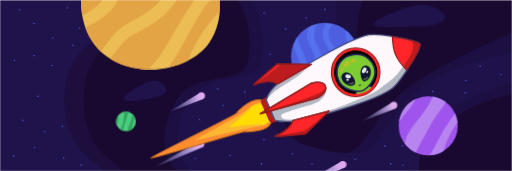
t = 0.00 s
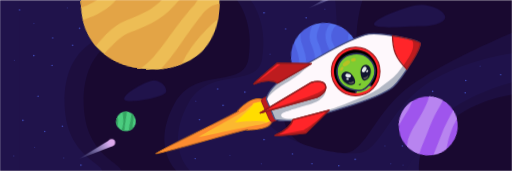
t = 1.67 s
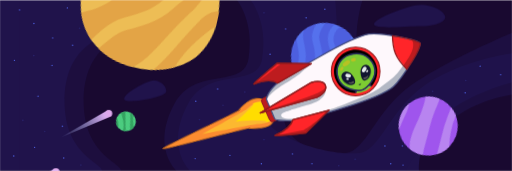
t = 3.33 s
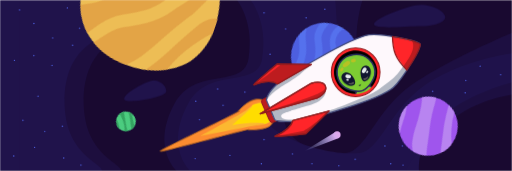
t = 5.00 s
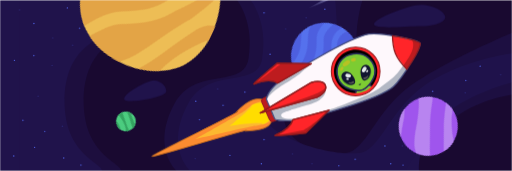
t = 6.67 s
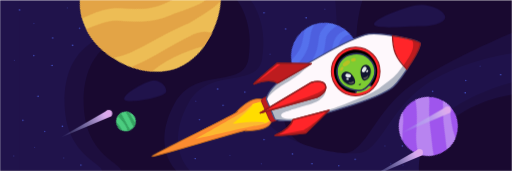
t = 8.33 s

The animated SVG that drew these frames (rendered in a browser with its animation timeline set to each time). Animation: 12 CSS @keyframes rules; frames cover the first 8.33 s, repeats indefinitely.

<svg id="fn-rocket-anim" xmlns="http://www.w3.org/2000/svg" xmlns:xlink="http://www.w3.org/1999/xlink" viewBox="0 0 1500 500">
  <defs>
    <linearGradient id="linear-gradient" x1="55.26" y1="27.44" x2="200.83" y2="99.87" gradientTransform="matrix(1, 0, 0, -1, 0, 502)" gradientUnits="userSpaceOnUse">
      <stop offset="0" stop-color="#a8b2ed" stop-opacity="0.01"/>
      <stop offset="0.26" stop-color="#acb1ed" stop-opacity="0.3"/>
      <stop offset="0.53" stop-color="#b9afed" stop-opacity="0.6"/>
      <stop offset="0.81" stop-color="#ceabed" stop-opacity="0.91"/>
      <stop offset="0.89" stop-color="#d6aaed"/>
      <stop offset="1" stop-color="#e3a8ed"/>
    </linearGradient>
    <linearGradient id="linear-gradient-2" x1="1028.4" y1="27.44" x2="1173.97" y2="99.87" xlink:href="#linear-gradient"/>
    <linearGradient id="linear-gradient-3" x1="497.16" y1="27.44" x2="642.73" y2="99.87" xlink:href="#linear-gradient"/>
    <linearGradient id="linear-gradient-4" x1="1185.99" y1="27.44" x2="1331.56" y2="99.87" xlink:href="#linear-gradient"/>
    <linearGradient id="linear-gradient-5" x1="824.82" y1="18.2" x2="970.4" y2="90.63" gradientTransform="matrix(0.75, 0.13, -0.13, -0.94, 293.56, 356.42)" xlink:href="#linear-gradient"/>
    <linearGradient id="linear-gradient-6" x1="-22.17" y1="-96.02" x2="123.41" y2="-23.59" gradientTransform="matrix(0.75, 0.13, -0.13, -0.94, 293.56, 356.42)" xlink:href="#linear-gradient"/>
    <linearGradient id="linear-gradient-7" x1="437.12" y1="-70.22" x2="582.7" y2="2.21" gradientTransform="matrix(0.8, 0.1, -0.1, -0.95, 334.07, 336.38)" xlink:href="#linear-gradient"/>
    <linearGradient id="linear-gradient-8" x1="83.9" y1="-107.35" x2="229.48" y2="-34.92" gradientTransform="matrix(0.8, 0.1, -0.1, -0.95, 334.07, 336.38)" xlink:href="#linear-gradient"/>
    <mask id="clip-allfn">
      <rect width="1500" height="500" fill="#fff"/>
    </mask>
  </defs>
  <g mask="url(#clip-allfn)">
    <g id="bg">
      <rect width="1500" height="500" fill="#190930"/>
      <path d="M0,500V0H521.65s-196.94,82.19-260,128.88C196.4,177.2,189,252.54,189,295c0,159.42,110.3,180.46,110.15,205Z" fill="#20134b"/>
      <path d="M56,500V0H577.65s-196.94,82.19-260,128.88C252.4,177.2,245,252.54,245,295c0,159.42,110.3,180.46,110.15,205Z" fill="#20134b" opacity="0.52" style="isolation: isolate"/>
      <path d="M552.13,302C612.48,192.91,753.07,260.87,768,171.8,786.46,61.63,734.13,0,734.13,0h248s6.29,63.73,6.29,134.85c0,157.35-210.15,136.68-213.85,201-2.84,49.46,159.47,120.92,277.9,112.62,59-4.13,89.28-126.77,191.43-198.5C1351,174.76,1500,155.74,1500,155.74v85.13s-101.67,25.37-176.93,78.85C1215.81,395.94,1228.13,500,1228.13,500h-671S480.71,431.1,552.13,302Z" fill="#20134b"/>
      <path d="M512.13,302C572.48,192.91,713.07,260.87,728,171.8,746.46,61.63,694.13,0,694.13,0h368s-17.71,49.73-17.71,120.85c0,157.35-208.15,156.68-211.85,221-2.84,49.46,61.47,114.92,179.9,106.62,59-4.13,89.28-126.77,191.43-198.5C1311,174.77,1500,95.75,1500,95.75V276.88s-89.67,11.37-164.93,64.85C1227.81,417.94,1188.13,500,1188.13,500h-671S440.71,431.1,512.13,302Z" fill="#20134b" opacity="0.64" style="isolation: isolate"/>
    </g>
    <g id="stars">
      <g>
        <circle cx="584.54" cy="350.26" r="2" fill="#4d60df"/>
        <circle cx="717.54" cy="269.34" r="2" fill="#4d60df"/>
        <circle cx="773.68" cy="37.34" r="2" fill="#4d60df"/>
        <circle cx="773.68" cy="408.62" r="2" fill="#4d60df"/>
        <circle cx="1040.68" cy="466.34" r="2" fill="#4d60df"/>
        <circle cx="992.68" cy="485.19" r="2" fill="#4d60df"/>
        <circle cx="1267.68" cy="267.34" r="2" fill="#4d60df"/>
        <circle cx="1364.68" cy="235.34" r="2" fill="#4d60df"/>
        <circle cx="653.68" cy="308.34" r="2" fill="#4d60df"/>
        <circle cx="237.26" cy="483.19" r="2" fill="#4d60df"/>
        <circle cx="131.26" cy="384.6" r="2" fill="#4d60df"/>
        <circle cx="67.26" cy="352.26" r="2" fill="#4d60df"/>
        <circle cx="233.26" cy="82.34" r="2" fill="#4d60df"/>
        <circle cx="99.26" cy="162.34" r="2" fill="#4d60df"/>
      </g>
      <g>
        <circle cx="573.54" cy="296.26" r="2" fill="#4d60df"/>
        <circle cx="673.54" cy="454.6" r="2" fill="#4d60df"/>
        <circle cx="791.14" cy="158.34" r="2" fill="#4d60df"/>
        <circle cx="951.68" cy="26.62" r="2" fill="#4d60df"/>
        <circle cx="765.68" cy="479.19" r="2" fill="#4d60df"/>
        <circle cx="1180.68" cy="483.19" r="2" fill="#4d60df"/>
        <circle cx="1127.68" cy="427.19" r="2" fill="#4d60df"/>
        <circle cx="1144.68" cy="479.19" r="2" fill="#4d60df"/>
        <circle cx="1406.68" cy="193.34" r="2" fill="#4d60df"/>
        <circle cx="186.68" cy="462.34" r="2" fill="#4d60df"/>
        <circle cx="101.26" cy="431.19" r="2" fill="#4d60df"/>
        <circle cx="40.26" cy="456.6" r="2" fill="#4d60df"/>
        <circle cx="42.26" cy="176.26" r="2" fill="#4d60df"/>
        <circle cx="197.26" cy="22.62" r="2" fill="#4d60df"/>
        <circle cx="99.26" cy="68.34" r="2" fill="#4d60df"/>
      </g>
      <g>
        <circle cx="637.54" cy="260.26" r="2" fill="#4d60df"/>
        <circle cx="571.54" cy="464.34" r="2" fill="#4d60df"/>
        <circle cx="836.68" cy="84.34" r="2" fill="#4d60df"/>
        <circle cx="896.68" cy="51.62" r="2" fill="#4d60df"/>
        <circle cx="913.68" cy="479.19" r="2" fill="#4d60df"/>
        <circle cx="856.68" cy="450.6" r="2" fill="#4d60df"/>
        <circle cx="1178.68" cy="427.19" r="2" fill="#4d60df"/>
        <circle cx="1362.68" cy="271.34" r="2" fill="#4d60df"/>
        <circle cx="1466.68" cy="218.34" r="2" fill="#4d60df"/>
        <circle cx="182.68" cy="369.34" r="2" fill="#4d60df"/>
        <circle cx="111.26" cy="281.6" r="2" fill="#4d60df"/>
        <circle cx="152.26" cy="191.34" r="2" fill="#4d60df"/>
        <circle cx="212.63" cy="132.26" r="2" fill="#4d60df"/>
        <circle cx="154.26" cy="110.62" r="2" fill="#4d60df"/>
        <circle cx="57.26" cy="28.62" r="2" fill="#4d60df"/>
      </g>
    </g>
    <g id="planets">
      <g>
        <path d="M607.8-117c-28.93-42.57-83.34-77.75-167-77.75-78.73-.62-137.94,33.21-167.61,75.05C232.48-62.34,237.32,11,237.32,11v0c.5,21.19,5.11,69.34,34.18,112.1,28.93,42.57,85.16,79.8,168.86,79.8,78.73.62,142.15-35.39,171.82-77.23C639.08,87.75,644,45,644.25,20.43v0S646.42-60.2,607.8-117Z" fill="#edbd55"/>
        <path d="M513.93-184.31c-4.66,11.71-10.88,25.35-17,32.83-12.17,14.87-50,32.45-89.24,66.93S346.85-6.8,343.93,0a65.58,65.58,0,0,1-10.41,19.83C321.79,35,306.83,47.13,291,57.71c-7.69,5.12-15.85,9.22-24.09,13.37-4.36,2.2-8.74,4.39-13,6.87-1.32.78-2.59,1.62-3.84,2.5a187.56,187.56,0,0,0,21.42,42.69,165.39,165.39,0,0,0,24.22,28c1-1.45,1.92-2.89,2.91-4.31,15.45-22.33,31-45.65,52.23-63,11.8-9.67,25-16.44,38.38-23.69s26-14.82,38.53-23.11c3.67-2.42,7.27-5.2,11.11-7.33.61-.34,1-.57,1.35-.72l.52-.41c1.24-.95,2.42-2,3.61-3q7.25-6.18,14-12.95,6-6.07,11.58-12.61s36.49-44.83,43.59-82.35c5.44-28.73,35.57-62.32,52.91-76.48A187,187,0,0,0,513.93-184.31Z" fill="#e3a446"/>
        <path d="M607.8-117a160.48,160.48,0,0,0-17.64-21.59c-3.46,16.22-10.66,47.66-17.51,62.83C563.18-54.8,517,0,517,0c-1.57,2.51-3.19,5-4.9,7.45a217.4,217.4,0,0,1-60.73,58.8c-12.62,8.12-25.23,16.11-38.45,23.24-12.19,6.57-25.24,12.14-36.52,20.24.2-.1-3.09,2.47-3.52,2.83-1.21,1-2.41,2.09-3.59,3.16-2.39,2.17-4.7,4.42-7,6.73-4.2,4.3-8.18,8.8-12.06,13.39-2.47,2.93-4.92,5.88-7.31,8.88q-1.53,1.92-3,3.85l-.59.75c-.16.22-.37.49-.65.85q-5.28,7-10.5,14-2.79,3.73-5.46,7.62c28.47,17.73,65.13,29.83,110,31.06q6-5.19,11.57-10.95c5.26-5.47,10.45-11,15.25-16.86.23-.28,2.05-2.6,2.18-2.74l1.1-1.47q3.13-4.22,6.1-8.56c16.46-24,30.41-49.6,44.91-74.78S543.8,37.47,560,13.2c3-4.55,6.34-9,9.84-13.22,0,0,37.93-70.63,42-92.45A35.84,35.84,0,0,1,616-103.58C613.48-108.16,610.76-112.65,607.8-117Z" fill="#e3a446"/>
        <path d="M642.53-11.69c-9.44,2.88-20,6.91-25.06,11.69a116.85,116.85,0,0,0-12.79,12.38q-1.57,1.78-3.07,3.63c.07-.06-1.7,2.19-1.88,2.44q-3.18,4.39-6,9c-3.93,6.3-7.74,12.67-11.63,19C551.42,96.26,528,151.22,492.32,197.82a225.3,225.3,0,0,0,60-21.49,205.84,205.84,0,0,1,9-24.91c13.19-31.25,32.53-60,53.5-86.56a292.77,292.77,0,0,1,29-31.74q.24-3.37.36-6.48c0-.09,0-.18,0-.27q.06-1.41.09-2.76c0-.15,0-.3,0-.44,0-.86,0-1.7,0-2.52a1.62,1.62,0,0,0,0-.22v0A264.27,264.27,0,0,0,642.53-11.69Z" fill="#e3a446"/>
        <path d="M440.76-194.75a245.13,245.13,0,0,0-65.4,8.08c-4.77,17.1-10.14,32.17-15.38,37.9-10.2,11.16-73.11,56-114.09,88.1A249.87,249.87,0,0,0,237.17-.1l.26.1s-1.3,19,3.42,45.43C251.58,38.81,263,33.21,273.2,25.75c2-1.45,3.94-2.91,5.91-4.37l.22-.2c.84-.73,1.72-1.4,2.57-2.12a91.9,91.9,0,0,0,9-8.77C294,6.85,297,3.34,300.17,0c0,0,31.29-41.28,42.45-64.61s53.12-96,87.72-112.56a177.75,177.75,0,0,0,28.14-17C452.72-194.54,446.83-194.75,440.76-194.75Z" fill="#e3a446"/>
      </g>
      <g>
        <circle cx="1254.53" cy="368.1" r="86.5" fill="#9f55ed"/>
        <path d="M1197.1,320.23c2.7-3.29,5.75-6.51,8.26-10a46.65,46.65,0,0,1,2.46-4.22c1.26-1.94,2.54-3.87,3.81-5.8,2.37-3.6,4.75-7.21,7.06-10.85a86.55,86.55,0,0,0-50.06,68.69C1177.27,344.85,1187,332.49,1197.1,320.23Z" fill="#b884f0"/>
        <path d="M1230.3,422.6c10.41-18.14,19.78-36.85,30.09-55.05,5.35-9.46,10.95-18.79,17-27.81,5.56-8.29,11.87-16,17.7-24.15,3.92-5.46,7.72-11,11.31-16.7a86.1,86.1,0,0,0-38.54-16.26,91.61,91.61,0,0,1-4,9.35,237,237,0,0,1-14.41,24.32c-5.59,8.53-11,17-17.48,24.93-5.89,7.23-11.84,14.4-17.62,21.72l-.15.19c-.72.95-1.44,1.9-2.15,2.86-1.42,1.91-2.82,3.85-4.19,5.8-2.7,3.86-5.3,7.8-7.7,11.85-2.3,3.88-4.63,7.78-6.67,11.8-.3.6-2.13,4.71-2.08,4.41-.64,1.63-1.25,3.27-1.81,4.93a125.39,125.39,0,0,0-3.74,13.46c-.14.65-.26,1.31-.39,2a86.9,86.9,0,0,0,33,26.52A190.69,190.69,0,0,1,1230.3,422.6Z" fill="#b884f0"/>
        <path d="M1299.51,441.15c8.38-28.82,21.3-57.14,39.74-80.86a11.18,11.18,0,0,1,1.29-1.37,86.25,86.25,0,0,0-7.61-27.37c-11.56,16.84-24.08,33.16-34.35,50.84-10.53,18.12-19.93,36.87-30.17,55.15-2.46,4.4-5.11,8.68-7.24,13.24-.57,1.23-1.15,2.45-1.74,3.67a86,86,0,0,0,39.83-12.33C1299.33,441.79,1299.42,441.47,1299.51,441.15Z" fill="#b884f0"/>
      </g>
      <g>
        <circle cx="368.98" cy="355.18" r="29" fill="#4bcc7f"/>
        <path d="M343.43,361.83c3.45-8.38,3.94-17.6,4.5-26.59a29,29,0,0,0-6.15,30A32.77,32.77,0,0,0,343.43,361.83Z" fill="#34a361"/>
        <path d="M394.38,343.42a6.14,6.14,0,0,1,.49-1.31,29.33,29.33,0,0,0-6.29-8.31c-1.89,7.76-4.19,15.43-6.75,22.95-3,8.75-7.49,17.84-9,27.16A28.83,28.83,0,0,0,385,379.34C386.89,367.2,391.34,355.31,394.38,343.42Z" fill="#34a361"/>
        <path d="M367.13,356.7c3.21-9.81,6.21-19.69,9.33-29.54a29,29,0,0,0-13.71-.3,7.06,7.06,0,0,1,.83,4.08c-.94,12.67-1.29,25.61-6.36,37.46a53.69,53.69,0,0,1-5.71,9.93,28.78,28.78,0,0,0,8.67,4.47C361.27,374,364.27,365.44,367.13,356.7Z" fill="#34a361"/>
      </g>
      <g>
        <circle cx="951.83" cy="165.18" r="99.25" transform="translate(161.98 721.43) rotate(-45)" fill="#5571ed"/>
        <path d="M1040.72,188.63a228,228,0,0,0-11.3-36.2c-7.89-19.54-20.47-43.39-16.17-65.2a98.94,98.94,0,0,0-37.53-18.41,43.55,43.55,0,0,0-5.78,6.44,39.12,39.12,0,0,0-6.56,15.85,48.87,48.87,0,0,0,.78,19.42c1.35,5.47,4.83,10.78,7.71,15.55,6.16,10.19,14.18,19.09,20.46,29.2a222.42,222.42,0,0,1,16.79,33.26c6.82,16.65,9.79,34.12,7.87,51.49a99.49,99.49,0,0,0,26.54-36.84C1042.69,198.33,1041.79,193.46,1040.72,188.63Z" fill="#3f3fc4" opacity="0.34" style="isolation: isolate"/>
        <path d="M1049.13,145.59a98.72,98.72,0,0,0-12.21-31.52c.61,1.89,1.26,3.77,1.93,5.62C1042,128.42,1045.65,137,1049.13,145.59Z" fill="#3f3fc4" opacity="0.34" style="isolation: isolate"/>
        <path d="M877.91,230.07c2.21-14.59,3.31-31.38.2-45.9-3.24-15.15-11.18-28.4-17.1-42.57-1.19-2.86-2.23-5.66-3.13-8.47a99.29,99.29,0,0,0,19.85,98.05C877.79,230.82,877.86,230.44,877.91,230.07Z" fill="#3f3fc4" opacity="0.34" style="isolation: isolate"/>
        <path d="M925.54,178.79a141.9,141.9,0,0,0-9.39-28.08c-4-9-9.84-17-13.31-26.3-5.66-15.17-2.74-31.13,1.55-46.43a99.72,99.72,0,0,0-31.07,26.49,19,19,0,0,0-.47,5.45,86.65,86.65,0,0,0,1.95,11c1.55,7.39,5.29,14.41,8.54,21.19,6.94,14.48,14,28.56,16.06,44.68A170.48,170.48,0,0,1,896,247.2,98.89,98.89,0,0,0,922.44,260,83.24,83.24,0,0,0,926,240C927.38,219.69,929.77,198.87,925.54,178.79Z" fill="#3f3fc4" opacity="0.34" style="isolation: isolate"/>
        <path d="M976.86,163.27c-6.12-9.84-13.88-18.56-19.81-28.52-6.2-10.43-10.32-20.79-11.14-33a51.57,51.57,0,0,1,9.82-33c.67-.91,1.37-1.77,2.08-2.62-2-.12-4-.19-6-.19A99,99,0,0,0,929,68.56c-.06.28-.13.57-.21.86-3.25,10.77-7.33,22-8.15,33.34-.8,11.1,3.79,19.38,9.1,28.74A145.3,145.3,0,0,1,948.24,191a185.28,185.28,0,0,1-.36,32.55c-1,10.62-1,21.26-2.8,31.81A69.33,69.33,0,0,1,943,264q4.37.39,8.82.39a99,99,0,0,0,42.68-9.62,83.71,83.71,0,0,0,4.69-25.13C999.74,206.64,988.8,182.45,976.86,163.27Z" fill="#3f3fc4" opacity="0.34" style="isolation: isolate"/>
      </g>
    </g>
    <g>
      <path d="M363.44,289c0-17.81,69.44-54.25,87.25-54.25s36.25,14.76,36.25,32.57S363.44,306.83,363.44,289Z" fill="#20134b"/>
      <path d="M1095.31,70.48c0-15.94,101-56.86,137.72-56.86s71.16,20.06,71.16,36S1269.76,76.34,1233,76.34,1095.31,86.42,1095.31,70.48Z" fill="#20134b"/>
    </g>
    <g id="astroids">
      <g>
        <circle cx="197.82" cy="403.59" r="10.25" fill="#dfa9ed"/>
        <polygon points="51.15 476.36 202.47 412.63 193.47 394.49 51.15 476.36" fill="url(#linear-gradient)"/>
      </g>
      <g>
        <circle cx="1170.96" cy="403.59" r="10.25" fill="#dfa9ed"/>
        <polygon points="1024.29 476.36 1175.61 412.63 1166.61 394.49 1024.29 476.36" fill="url(#linear-gradient-2)"/>
      </g>
      <g>
        <circle cx="639.72" cy="403.59" r="10.25" fill="#dfa9ed"/>
        <polygon points="493.05 476.36 644.37 412.63 635.37 394.49 493.05 476.36" fill="url(#linear-gradient-3)"/>
      </g>
      <g>
        <circle cx="1328.55" cy="403.59" r="10.25" fill="#dfa9ed"/>
        <polygon points="1181.88 476.36 1333.2 412.63 1324.2 394.49 1181.88 476.36" fill="url(#linear-gradient-4)"/>
      </g>
      <g>
        <circle cx="1002.84" cy="395.08" r="10.25" fill="#dfa9ed"/>
        <polygon points="903.04 444.81 1007.75 404.19 998.75 386.05 903.04 444.81" fill="url(#linear-gradient-5)"/>
      </g>
      <g>
        <circle cx="386.1" cy="395.08" r="10.25" fill="#dfa9ed"/>
        <polygon points="286.31 444.81 391.01 404.19 382.01 386.05 286.31 444.81" fill="url(#linear-gradient-6)"/>
      </g>
      <g>
        <circle cx="797.18" cy="393.34" r="10.25" fill="#dfa9ed"/>
        <polygon points="687.02 448.08 801.5 402.63 792.5 384.49 687.02 448.08" fill="url(#linear-gradient-7)"/>
      </g>
      <g>
        <circle cx="518.85" cy="393.34" r="10.25" fill="#dfa9ed"/>
        <polygon points="408.69 448.08 523.16 402.63 514.16 384.49 408.69 448.08" fill="url(#linear-gradient-8)"/>
      </g>
    </g>
  </g>
  <g id="rocket">
    <g id="rocket-flame">
      <path d="M692.75,329.57c25.64-27,51.49-41.33,71.49-37.31,40.55,8.13,46,38.11,27.92,71.14C782.83,380.46,750,385,716.6,386.63c42.23-17-272.53,80.38-274.8,76.12C439.46,458.34,734.61,314.8,692.75,329.57Z" fill="#fc8c30" stroke="#b5621f" stroke-linecap="round" stroke-linejoin="round" stroke-width="2.92"/>
      <path d="M717.37,326c26.17-23.12,52.5-30.75,71-29.13,37.5,3.28,37.42,17.36,17.91,44.65-10.07,14.09-28.71,26.27-60.24,30.08,10.3-4.15-126,28.73-175.13,38.9C570.91,410.53,727.44,322.35,717.37,326Z" fill="#fcb830"/>
      <path d="M733.33,313.1c21.71-16.88,48.16-5.91,62.5-5.87,29.08.1,25.42.4,8.67,19.69-8.65,10-14,36.4-38.88,40.7,12.52-8.17-62.23-.64-96.73,6.59C668.89,374.22,751.72,306.22,733.33,313.1Z" fill="#fd0"/>
    </g>
    <g>
      <path d="M789.47,352.64l-22.48-51a9.5,9.5,0,0,1,4.87-12.53L791,280.68a9.5,9.5,0,0,1,12.53,4.87l22.48,51a9.5,9.5,0,0,1-4.87,12.53L802,357.51A9.5,9.5,0,0,1,789.47,352.64Z" fill="#bd1c1f" stroke="#911c1e" stroke-miterlimit="10" stroke-width="2.84"/>
      <path d="M780.44,292.64s.73-19.6,32.12-47.19c26.1-22.94,212.07-135.08,268.19-144,34.85-5.52,146.42,17.63,150.3,27.11,3.56,8.71-48.33,99.58-78.7,126.83-44.69,40.1-258.55,95.5-276.19,97.56-59.16,6.87-71.11-2.48-71.11-2.48Z" fill="#fef8fc"/>
      <path d="M780.82,292.54s5.46-28,30.89-44.89,72.83-42.77,72.83-42.77l27.7-15.12s-19.83,14.74-29.48,24c-13.55,12.93-38,26.62-52.57,36.31-6.61,4.39-20.51,13.08-30.52,21.48C791.09,278.72,780.82,292.54,780.82,292.54Z" fill="#b3b8c4"/>
      <path d="M794.82,325.63l143.54-47.38,16.31-14.57s4.86,30.11-52.17,45.46c-19.26,5.19-68.23,20.45-78.45,22.85s-21,14.06-21,14.06l-5-8.67Z" fill="#b3b8c4"/>
      <path d="M961.13,324.94S1077,284.7,1109.64,261.46c49.35-35.12,52.74-41.77,71.34-67.19,11.75-16.06,10.26,11.32,10.26,11.32l-29.81,40.86-13.75,13.28-21.48,12.61-91.63,36.43-56.66,17.09-23.28,6.53" fill="#b3b8c4"/>
      <path d="M856.57,354.11c.37-1.35,4.81-3.12,3.42-3.25-9.54-.91-37.91.84-36.53-12.29.78-7.51,26.44-13.64,27.49-14.27,19.23-11.38-56.62,2.35-45.43,25.8,2.63,5.52,13.14,5.19,14.23,5.13h.2l21.88.88H842l13.28-.46a2.23,2.23,0,0,0,2.08-1.64Z" fill="#b3b8c4"/>
      <g>
        <circle cx="1041.91" cy="211.15" r="71.45" transform="translate(155.86 798.59) rotate(-45)" fill="#ff2529" stroke="#911c1e" stroke-miterlimit="10" stroke-width="2.89"/>
        <path d="M1045.71,267.87l-3,6.92s7.32,1.31,24.77-5c11.48-4.14,20.29-14.44,20.29-14.44l-3.3-3-5.75,1.1-8.12,8.13-7.2,3.17-8.81,2.23Z" fill="#7dcc32"/>
        <path d="M1041.3,274.5c.09-.23.19-.46.29-.7.21-2.09,1.28-3.93,2.1-6a3.67,3.67,0,0,1,4.26-2.06,13.45,13.45,0,0,1,2.15-1.31,3.93,3.93,0,0,1,3.62.31,5.18,5.18,0,0,1,4.6.29,11.73,11.73,0,0,1,4.46-2.41,5.64,5.64,0,0,1,4,.47c2.72-2.45,5.37-5.12,8.68-6.44l.26-.36a8.09,8.09,0,0,1,4.72-5.37c2.55-1.13,5.25.78,6.2,3l0,.1a4.28,4.28,0,0,1,1,1.24,63.74,63.74,0,0,0,12.71-68.16c-13.34-32.57-50.34-48.26-82.67-35S970,202.53,983.36,235.09a63.77,63.77,0,0,0,57.76,39.71A1.14,1.14,0,0,0,1041.3,274.5Z"/>
        <g>
          <g id="Face">
            <path d="M990.78,231.51c12.13,35.12,59,37.79,70.17,33.95,10.4-3.6,47.73-33.63,35-70.55,0,0-16.88-48.72-72.39-32.6C998.88,170.81,978.64,196.38,990.78,231.51Z" fill="#7dcc32" stroke="#272e5c" stroke-miterlimit="10" stroke-width="2.08"/>
            <path d="M1061.32,213.38c1.4-12.54,3.63-22.46,12.66-21.46s15.44,12.48,13.6,25c-2,13.81-11.08,21.84-20.11,20.83S1059.93,225.92,1061.32,213.38Z" fill="#52982f"/>
            <path d="M1029.28,222.26c-9.24-8.6-16.09-10.73-23.45-6-8.88,5.7-6.65,19.53,2.59,28.12s24.09,10.93,30.53,2.57C1041.86,243.18,1038.52,230.86,1029.28,222.26Z" fill="#529832"/>
            <g>
              <ellipse cx="1035.34" cy="177" rx="7.34" ry="5.21" transform="translate(-14.5 209.9) rotate(-11.5)" fill="#b7c224"/>
              <ellipse cx="1001.43" cy="203.31" rx="6.58" ry="4.03" transform="translate(216.35 857.4) rotate(-51.28)" fill="#b7c224"/>
              <ellipse cx="1014.67" cy="187.41" rx="12.4" ry="6.46" transform="translate(90.56 646.42) rotate(-36.88)" fill="#b7c224"/>
            </g>
            <path d="M990.78,231.51c12.13,35.12,59,37.79,70.17,33.95,10.4-3.6,47.73-33.63,35-70.55,0,0-16.88-48.72-72.39-32.6C998.88,170.81,978.64,196.38,990.78,231.51Z" fill="none" stroke="#272e5c" stroke-miterlimit="10" stroke-width="4.4"/>
            <g>
              <g>
                <path d="M1083.56,199.16a13.39,13.39,0,0,0-21.44-3.44c-4.63,4.59-7.89,13.92-4.95,26.84,6.19,27.22,21.57,11.65,25.88,1.1S1086.05,204.14,1083.56,199.16Z" fill="#111530"/>
                <path d="M1000.61,227.8c-1.79-9,6.09-17.15,15.48-16.19,6.7.68,15.26,5.92,21,17.89,12,25.2-10.42,22.69-20.61,17.15S1001.7,233.27,1000.61,227.8Z" fill="#111530"/>
              </g>
              <path d="M1052.27,250a4.38,4.38,0,0,0,4.8-1.72" fill="none" stroke="#111530" stroke-linecap="round" stroke-linejoin="round" stroke-width="2.56"/>
            </g>
          </g>
          <g id="Layer_13" data-name="Layer 13">
            <ellipse cx="1020.01" cy="223.51" rx="5.57" ry="8.47" transform="translate(603.84 1181.2) rotate(-78.87)" fill="#e5ecec"/>
            <ellipse cx="1018.1" cy="233.26" rx="2.61" ry="3.71" transform="translate(592.74 1187.19) rotate(-78.87)" fill="#e5ecec"/>
            <ellipse cx="1066.95" cy="205.4" rx="8.9" ry="5.68" transform="translate(361.48 1031.78) rotate(-60.41)" fill="#e5ecec"/>
            <ellipse cx="1075.71" cy="210.38" rx="3.83" ry="2.55" transform="translate(361.6 1041.91) rotate(-60.41)" fill="#e5ecec"/>
          </g>
          <g id="Layer_15" data-name="Layer 15">
            <path d="M1065.59,228.89a1.51,1.51,0,0,0-1.3,2.2c.85,1.68,2.44,3.6,5.17,3a15.41,15.41,0,0,0,9.21-8.12c0-.05,0-.1.07-.16a1.52,1.52,0,0,0-2.41-1.75,21.58,21.58,0,0,1-5.36,4A17.26,17.26,0,0,1,1065.59,228.89Z" fill="#545454"/>
            <path d="M1034.29,239.7a1.55,1.55,0,0,1,2.45.91c.36,1.85.26,4.36-2.37,5.56a16.18,16.18,0,0,1-12.62-.58l-.15-.07a1.54,1.54,0,0,1,.87-2.89,23.6,23.6,0,0,0,6.9-.21A18.87,18.87,0,0,0,1034.29,239.7Z" fill="#545454"/>
          </g>
        </g>
      </g>
      <path d="M1148.74,107.13s4.39,37.94,9.91,51.4,32.71,45.67,32.71,45.67l26.27-42,9.43-19.61,3.86-14.29-13-6.53L1190,115l-27.44-6.19Z" fill="#ff2529"/>
      <path d="M780.44,292.64s.73-19.6,32.12-47.19c26.1-22.94,212.07-135.08,268.19-144,34.85-5.52,146.42,17.63,150.3,27.11,3.56,8.71-48.33,99.58-78.7,126.83-44.69,40.1-258.55,95.5-276.19,97.56-59.16,6.87-71.11-2.48-71.11-2.48Z" fill="none" stroke="#434b7d" stroke-miterlimit="10" stroke-width="3.59"/>
      <g>
        <path d="M912.26,188.45l-99.91-1.53s-80.07,66.25-67.27,61c23.57-9.23,50.28-14.36,68.16-2.66Z" fill="#ff2529" stroke="#911c1e" stroke-linecap="round" stroke-linejoin="round" stroke-width="3.46"/>
        <path d="M964.06,324.72l-68,66.77S793.71,403.25,806.51,398c23.08-10,46-25.61,51.77-45.72Z" fill="#ff2529" stroke="#911c1e" stroke-linecap="round" stroke-linejoin="round" stroke-width="3.46"/>
        <path d="M912.24,243.24,762.45,332.87l166.39-46.28s32.87-14.28,24-36C946,233.81,912.24,243.24,912.24,243.24Z" fill="#ff2529" stroke="#911c1e" stroke-linecap="round" stroke-linejoin="round" stroke-width="3.59"/>
      </g>
      <g>
        <path d="M770.54,329.49s90.72-28.26,139.3-46.46c45.86-17.18,43.19-26.8,43.19-26.8L952.7,268,935,284.32l-24.24,7.24-41.53,11.88Z" fill="#bd1c1f"/>
        <path d="M809.9,398.22,890,382.78s7-4.48,20.07-13.13,36.4-28.92,36.4-28.92L901.77,387,896,391.29l-52,6.4Z" fill="#bd1c1f"/>
        <path d="M909.49,189.27,824,188.34s-21.28,16.27-38.23,29.32c-10.43,8-39.73,28.89-39.73,28.89l12.54-3.46s23.89-6.51,37-6,18.3,7.5,18.3,7.5l23.18-12.36Z" fill="#bd1c1f"/>
      </g>
      <g>
        <path d="M912.26,188.45l-99.91-1.53s-80.07,66.25-67.27,61c23.57-9.23,50.28-14.36,68.16-2.66Z" fill="none" stroke="#911c1e" stroke-linecap="round" stroke-linejoin="round" stroke-width="3.46"/>
        <path d="M964.06,324.72l-68,66.77S793.71,403.25,806.51,398c23.08-10,46-25.61,51.77-45.72Z" fill="none" stroke="#911c1e" stroke-linecap="round" stroke-linejoin="round" stroke-width="3.46"/>
        <path d="M912.24,243.24,762.45,332.87l166.39-46.28s32.87-14.28,24-36C946,233.81,912.24,243.24,912.24,243.24Z" fill="none" stroke="#911c1e" stroke-linecap="round" stroke-linejoin="round" stroke-width="3.59"/>
      </g>
      <path d="M1182.29,193.67c9.59-16.83,38.26-48.72,24.81-75.24l24.66,9.49-1.69,8.84-7.53,14.82-7.37,16.36-11.4,17.5c-2.23,3.72-9.93,16.95-12.53,20.15Z" fill="#bd1c1f"/>
      <path d="M1149.66,105.47s.41,33.11,8.8,53.61,33,45.44,33,45.44" fill="none" stroke="#911c1e" stroke-miterlimit="10" stroke-width="3.59"/>
      <path d="M1148.34,106.6s52.38,7.68,76.79,18.49c5.59,2.47,7,2.82,5.45,9.14-5.88,24.62-39.73,71.79-39.73,71.79" fill="none" stroke="#911c1e" stroke-miterlimit="10" stroke-width="3.59"/>
      <path d="M1044.71,267.67s-3.07,4.76-3.19,7.18" fill="#272e5c" stroke="#272e5c" stroke-miterlimit="10" stroke-width="4.05"/>
      <path d="M1081.11,251.27s5.47,1,7.64,3" fill="#272e5c" stroke="#272e5c" stroke-miterlimit="10" stroke-width="4.21"/>
    </g>
  </g>
  <style>
    #fn-rocket-anim #rocket-flame {
      -webkit-transform-origin: 809.9px 312.4px;
          -ms-transform-origin: 809.9px 312.4px;
              transform-origin: 809.9px 312.4px;
      -webkit-animation: flameAnim 0.3s ease-in-out 0s infinite alternate;
              animation: flameAnim 0.3s ease-in-out 0s infinite alternate;
    }
     #fn-rocket-anim #rocket-flame > path:nth-child(3) {
      -webkit-transform-origin: 809.9px 312.4px;
          -ms-transform-origin: 809.9px 312.4px;
              transform-origin: 809.9px 312.4px;
      -webkit-animation: flameAnim 0.3s ease-in-out 0.15s infinite alternate;
              animation: flameAnim 0.3s ease-in-out 0.15s infinite alternate;
    }

    #fn-rocket-anim #rocket {
      -webkit-animation: rocketAnim 0.1s ease-in-out 0s infinite alternate;
              animation: rocketAnim 0.1s ease-in-out 0s infinite alternate;
    }

    #fn-rocket-anim #astroids > g {
      -webkit-transform: translate(-274px, 134px);
          -ms-transform: translate(-274px, 134px);
              transform: translate(-274px, 134px);
    }

    #fn-rocket-anim #astroids > g:nth-child(1) {
      -webkit-animation: moveAstroid 2.5s ease-in-out 0s infinite;
              animation: moveAstroid 2.5s ease-in-out 0s infinite;
    }
    #fn-rocket-anim #astroids > g:nth-child(2) {
      -webkit-animation: moveAstroid 2s ease-in-out -0.35s infinite;
              animation: moveAstroid 2s ease-in-out -0.35s infinite;
    }
    #fn-rocket-anim #astroids > g:nth-child(3) {
      -webkit-animation: moveAstroid 3s ease-in-out -0.75s infinite;
              animation: moveAstroid 3s ease-in-out -0.75s infinite;
    }
    #fn-rocket-anim #astroids > g:nth-child(4) {
      -webkit-animation: moveAstroid 1.5s ease-in-out -1s infinite;
              animation: moveAstroid 1.5s ease-in-out -1s infinite;
    }
    #fn-rocket-anim #astroids > g:nth-child(5) {
      -webkit-animation: moveAstroid 2.2s ease-in-out -1.4s infinite;
              animation: moveAstroid 2.2s ease-in-out -1.4s infinite;
    }
    #fn-rocket-anim #astroids > g:nth-child(6) {
      -webkit-animation: moveAstroid 1.9s ease-in-out -0.7s infinite;
              animation: moveAstroid 1.9s ease-in-out -0.7s infinite;
    }
    #fn-rocket-anim #astroids > g:nth-child(5) {
      -webkit-animation: moveAstroid 3s ease-in-out -1.8s infinite;
              animation: moveAstroid 3s ease-in-out -1.8s infinite;
    }
    #fn-rocket-anim #astroids > g:nth-child(5) {
      -webkit-animation: moveAstroid 2.6s ease-in-out -0.9s infinite;
              animation: moveAstroid 2.6s ease-in-out -0.9s infinite;
    }

    #fn-rocket-anim #stars > g:nth-child(1) {
      -webkit-animation: fadeOut 3s ease-in-out 0s infinite alternate;
              animation: fadeOut 3s ease-in-out 0s infinite alternate;
    }
    #fn-rocket-anim #stars > g:nth-child(2) {
      -webkit-animation: fadeOut 3s ease-in-out -1s infinite alternate;
              animation: fadeOut 3s ease-in-out -1s infinite alternate;
    }
    #fn-rocket-anim #stars > g:nth-child(3) {
      -webkit-animation: fadeOut 3s ease-in-out -2s infinite alternate;
              animation: fadeOut 3s ease-in-out -2s infinite alternate;
    }

    #fn-rocket-anim #planets > g:nth-child(1) {
      -webkit-transform-origin: 440.7px 4.1px;
          -ms-transform-origin: 440.7px 4.1px;
              transform-origin: 440.7px 4.1px;
      -webkit-animation: rotateIn 95s linear 0s infinite;
              animation: rotateIn 95s linear 0s infinite;
    }
    #fn-rocket-anim #planets > g:nth-child(2) {
      -webkit-transform-origin: 1257.64px 368.1px;
          -ms-transform-origin: 1257.64px 368.1px;
              transform-origin: 1257.64px 368.1px;
      -webkit-animation: rotateInLeft 85s linear 0s infinite;
              animation: rotateInLeft 85s linear 0s infinite;
    }
    #fn-rocket-anim #planets > g:nth-child(3) {
      -webkit-transform-origin: 368.98px 355.18px;
          -ms-transform-origin: 368.98px 355.18px;
              transform-origin: 368.98px 355.18px;
      -webkit-animation: rotateInLeft 65s linear 0s infinite;
              animation: rotateInLeft 65s linear 0s infinite;
    }
    #fn-rocket-anim #planets > g:nth-child(4) {
      -webkit-transform-origin: 951.83px 165.18px;
          -ms-transform-origin: 951.83px 165.18px;
              transform-origin: 951.83px 165.18px;
      -webkit-animation: rotateIn 85s linear 0s infinite;
              animation: rotateIn 85s linear 0s infinite;
    }

    @-webkit-keyframes flameAnim {
      to {
        -webkit-transform: scale(0.95, 0.95) skew(7deg, 3deg);
                transform: scale(0.95, 0.95) skew(7deg, 3deg);
      }
    }

    @keyframes flameAnim {
      to {
        -webkit-transform: scale(0.95, 0.95) skew(7deg, 3deg);
                transform: scale(0.95, 0.95) skew(7deg, 3deg);
      }
    }

    @-webkit-keyframes rocketAnim {
      to {
        -webkit-transform: translate(0px, -3px);
                transform: translate(0px, -3px);
      }
    }

    @keyframes rocketAnim {
      to {
        -webkit-transform: translate(0px, -3px);
                transform: translate(0px, -3px);
      }
    }

    @-webkit-keyframes moveAstroid {
      85%, 100% {
        -webkit-transform: translate(963px, -510px);
                transform: translate(963px, -510px);
      }
    }

    @keyframes moveAstroid {
      85%, 100% {
        -webkit-transform: translate(963px, -510px);
                transform: translate(963px, -510px);
      }
    }

    @-webkit-keyframes fadeOut {
      0%, 70% {
        opacity: 1;
      }
      100% {
        opacity: 0;
      }
    }

    @keyframes fadeOut {
      0%, 70% {
        opacity: 1;
      }
      100% {
        opacity: 0;
      }
    }

    @-webkit-keyframes rotateIn {
      100% {
        -webkit-transform: rotate(360deg);
                transform: rotate(360deg);
      }
    }

    @keyframes rotateIn {
      100% {
        -webkit-transform: rotate(360deg);
                transform: rotate(360deg);
      }
    }

    @-webkit-keyframes rotateInLeft {
      100% {
        -webkit-transform: rotate(-360deg);
                transform: rotate(-360deg);
      }
    }

    @keyframes rotateInLeft {
      100% {
        -webkit-transform: rotate(-360deg);
                transform: rotate(-360deg);
      }
    }
  </style>
</svg>
